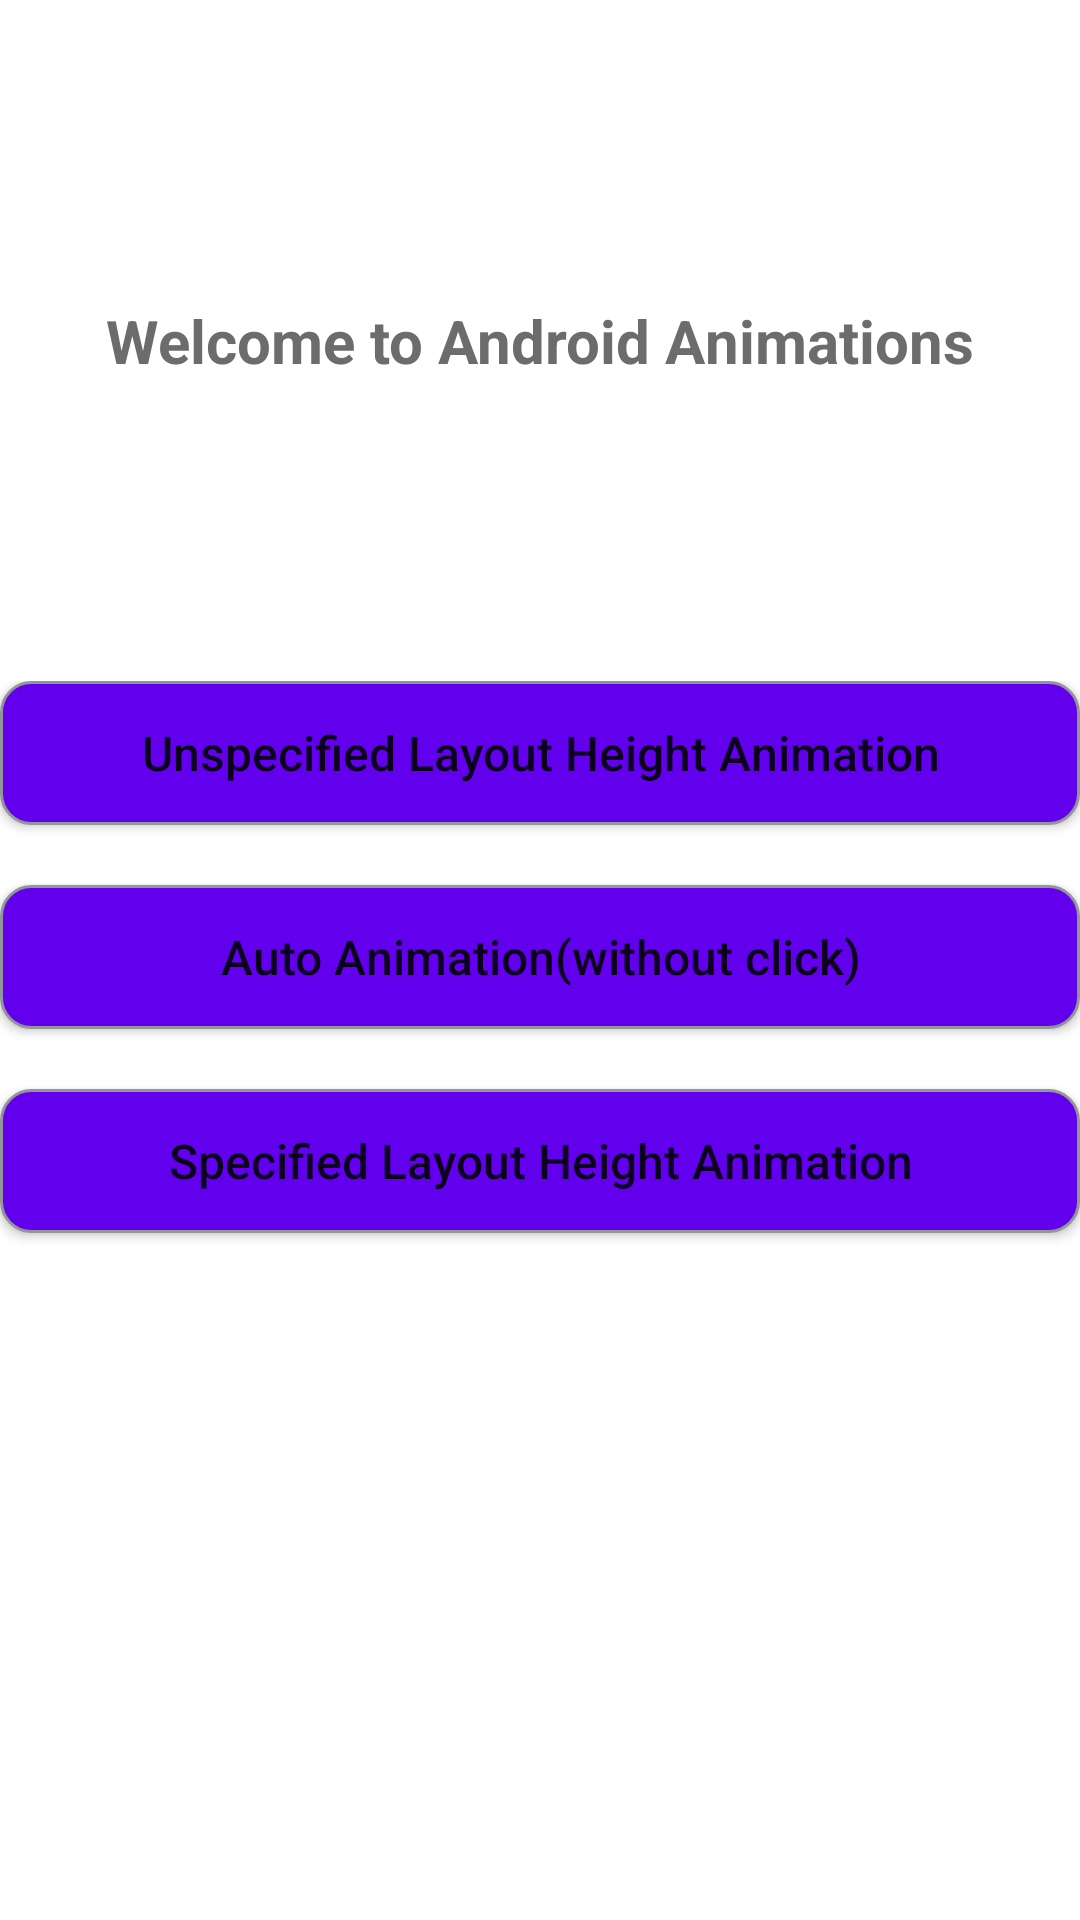

Reconstruct the res/layout file that produces this screen, plus the resources it refers to.
<!-- AndroidManifest.xml: application theme Theme.CollpaseExpandAnimation -->
<!-- res/layout/activity_main.xml -->
<?xml version="1.0" encoding="utf-8"?>
<RelativeLayout xmlns:android="http://schemas.android.com/apk/res/android"
    xmlns:tools="http://schemas.android.com/tools"
    android:layout_width="match_parent"
    android:layout_height="match_parent"
    android:layout_marginStart="@dimen/dp20"
    android:layout_marginEnd="@dimen/dp20"
    tools:context=".MainActivity">

    <TextView
        android:id="@+id/titleTextView"
        android:layout_width="wrap_content"
        android:layout_height="wrap_content"
        android:layout_centerHorizontal="true"
        android:layout_marginTop="@dimen/dp100"
        android:text="Welcome to Android Animations"
        android:textColor="@color/dark_grey"
        android:textSize="@dimen/sp20"
        android:textStyle="bold" />

    <RelativeLayout
        android:layout_width="match_parent"
        android:layout_height="match_parent"
        android:gravity="center|top"
        android:layout_marginTop="@dimen/dp100"
        android:layout_below="@+id/titleTextView">

        <Button
            android:id="@+id/btn1"
            android:layout_width="match_parent"
            android:layout_height="wrap_content"
            android:background="@drawable/rect_btn_bg"
            android:text="Unspecified Layout Height Animation"
            android:textAllCaps="false"
            android:textSize="@dimen/sp16" />

        <Button
            android:id="@+id/btn2"
            android:layout_width="match_parent"
            android:layout_height="wrap_content"
            android:layout_below="@+id/btn1"
            android:layout_marginTop="@dimen/dp20"
            android:background="@drawable/rect_btn_bg"
            android:text="Auto Animation(without click)"
            android:textAllCaps="false"
            android:textSize="@dimen/sp16" />

        <Button
            android:id="@+id/btn3"
            android:layout_width="match_parent"
            android:layout_height="wrap_content"
            android:layout_below="@+id/btn2"
            android:layout_marginTop="@dimen/dp20"
            android:background="@drawable/rect_btn_bg"
            android:text="Specified Layout Height Animation"
            android:textAllCaps="false"
            android:textSize="@dimen/sp16" />

    </RelativeLayout>

</RelativeLayout>
<!-- resources referenced by this layout -->
<resources>
  <color name="dark_grey">#6C6C6E</color>
  <dimen name="dp100">100dp</dimen>
  <dimen name="dp20">20dp</dimen>
  <dimen name="sp16">16sp</dimen>
  <dimen name="sp20">20sp</dimen>
  <!-- drawable rect_btn_bg (drawable) -->
  <?xml version="1.0" encoding="utf-8"?>
  <shape xmlns:android="http://schemas.android.com/apk/res/android"
      android:shape="rectangle">
  
      <solid android:color="@color/purple_500" />
      <stroke android:color="@color/grey"
          android:width="1dp"/>
      <corners android:radius="@dimen/dp10"/>
  </shape>
  <style name="Theme.CollpaseExpandAnimation" parent="Theme.MaterialComponents.DayNight.DarkActionBar">
          
          <item name="colorPrimary">@color/purple_500</item>
          <item name="colorPrimaryVariant">@color/purple_700</item>
          <item name="colorOnPrimary">@color/white</item>
          
          <item name="colorSecondary">@color/teal_200</item>
          <item name="colorSecondaryVariant">@color/teal_700</item>
          <item name="colorOnSecondary">@color/black</item>
          
          <item name="android:statusBarColor" tools:targetApi="l">?attr/colorPrimaryVariant</item>
          
      </style>
  <color name="purple_500">#FF6200EE</color>
  <color name="grey">#949598</color>
  <dimen name="dp10">10dp</dimen>
  <color name="purple_700">#FF3700B3</color>
  <color name="white">#FFFFFFFF</color>
  <color name="teal_200">#FF03DAC5</color>
  <color name="teal_700">#FF018786</color>
  <color name="black">#FF000000</color>
</resources>
